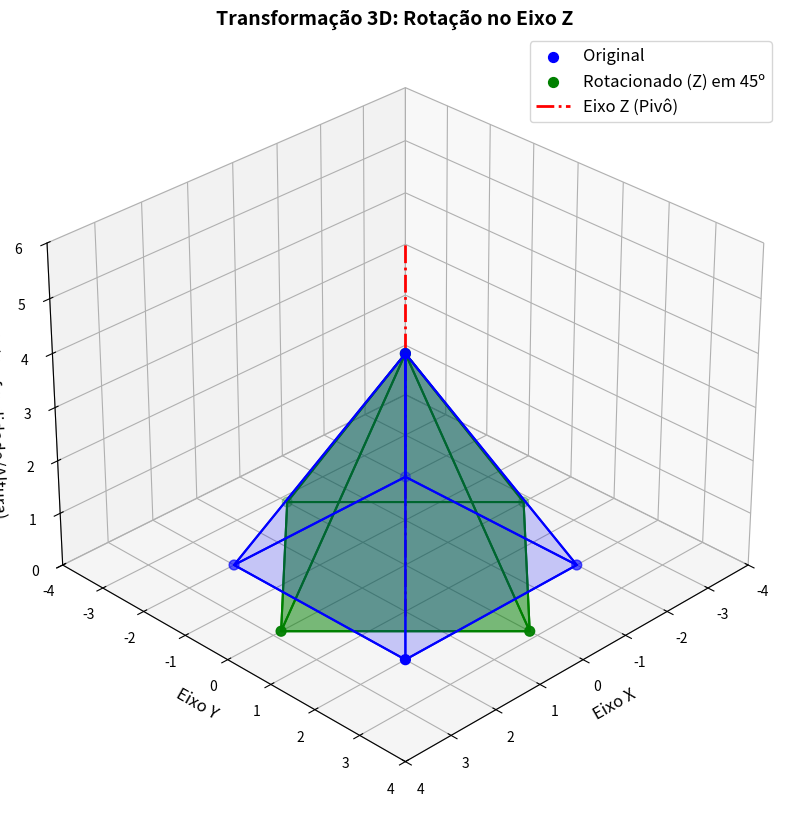

This chart was generated by the following Python code:
import numpy as np
import matplotlib.pyplot as plt
from mpl_toolkits.mplot3d.art3d import Poly3DCollection

def plotar_rotacao_3d_eixo_z():
    print("=== Rotação 3D (Eixo Z)\n")

    # Definição Pirâmide no Espaço Homogêneo 4D
    # Vértices: Base (4 pontos no plano Z=0) e Ápice/Topo (Z=4)
    # Formato: [X, Y, Z, W]^T
    matriz_vertices = np.array([
        [-2,  2,  2, -2,  0], # Eixo X (Base esq, Base dir, Base dir, Base esq, Ápice)
        [-2, -2,  2,  2,  0], # Eixo Y
        [ 0,  0,  0,  0,  4], # Eixo Z (Base no chão, Ápice no alto)
        [ 1,  1,  1,  1,  1]  # Coordenada Homogênea (W)
    ], dtype=np.float32)

    print("Matriz de Vértices 3D Original (SRO):")
    print(matriz_vertices, "\n")

    # Matriz de Rotação no Eixo Z - 45 Graus
    angulo_graus = 45
    theta = np.radians(angulo_graus)
    cos_t, sin_t = np.cos(theta), np.sin(theta)

    matriz_rotacao_z = np.array([
        [cos_t, -sin_t, 0, 0],
        [sin_t,  cos_t, 0, 0],
        [    0,      0, 1, 0],
        [    0,      0, 0, 1]
    ])

    print(f"Matriz de Rotação Z ({angulo_graus}º):")
    print(np.round(matriz_rotacao_z, 4), "\n")

    # Processamento (Multiplicação 4x4)
    matriz_transformada = matriz_rotacao_z @ matriz_vertices

    # Renderização (Matplotlib 3D)
    fig = plt.figure(figsize=(12, 10))
    ax = fig.add_subplot(111, projection='3d') # Habilita o contexto 3D

    # Função auxiliar para desenhar a malha do objeto
    def desenhar_piramide(matriz, cor, label, alpha=0.5):
        # Extraindo eixos
        x, y, z = matriz[0, :], matriz[1, :], matriz[2, :]
        
        # Definindo as faces (conexões entre os índices dos vértices)
        # Índices: 0,1,2,3 são a base. 4 é o Ápice.
        faces = [
            [0, 1, 2, 3], # Base
            [0, 1, 4],    # Face Frontal
            [1, 2, 4],    # Face Direita
            [2, 3, 4],    # Face Traseira
            [3, 0, 4]     # Face Esquerda
        ]
        
        # Construindo as coleções de polígonos
        poligonos = []
        for face in faces:
            poligono = [(x[i], y[i], z[i]) for i in face]
            poligonos.append(poligono)
            
        # Adicionando ao eixo 3D
        malha = Poly3DCollection(poligonos, linewidths=1.5, edgecolors=cor, alpha=alpha)
        malha.set_facecolor(cor)
        ax.add_collection3d(malha)
        
        # Plotando os pontos apenas para gerar a legenda corretamente
        ax.scatter(x, y, z, color=cor, s=50, label=label)

    # Desenhando o Original e o Rotacionado
    desenhar_piramide(matriz_vertices, 'blue', 'Original', alpha=0.1)
    desenhar_piramide(matriz_transformada, 'green', f'Rotacionado (Z) em {angulo_graus}º', alpha=0.3)

    # Adicionando um eixo visual (Z) atravessando a pirâmide
    ax.plot([0, 0], [0, 0], [-1, 6], color='red', linestyle='-.', linewidth=2, label='Eixo Z (Pivô)')

    # Configuração do Espaço 3D
    ax.set_title("Transformação 3D: Rotação no Eixo Z", fontsize=14, fontweight='bold')
    ax.set_xlabel("Eixo X", fontsize=12)
    ax.set_ylabel("Eixo Y", fontsize=12)
    ax.set_zlabel("Eixo Z (Profundidade/Altura)", fontsize=12)

    # Limites estáticos
    ax.set_xlim([-4, 4])
    ax.set_ylim([-4, 4])
    ax.set_zlim([0, 6])

    # Melhorando o ângulo da "Câmera" do visualizador
    # elev = ângulo de elevação, azim = rotação azimutal
    ax.view_init(elev=30, azim=45) 
    
    ax.legend(loc='upper right', fontsize=12)
    plt.show()

if __name__ == "__main__":
    plotar_rotacao_3d_eixo_z()
